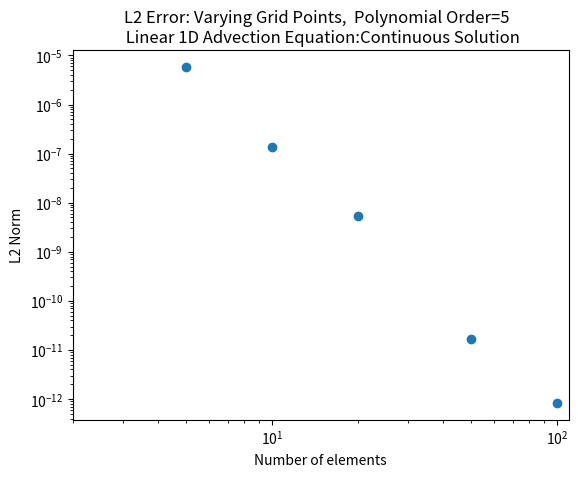
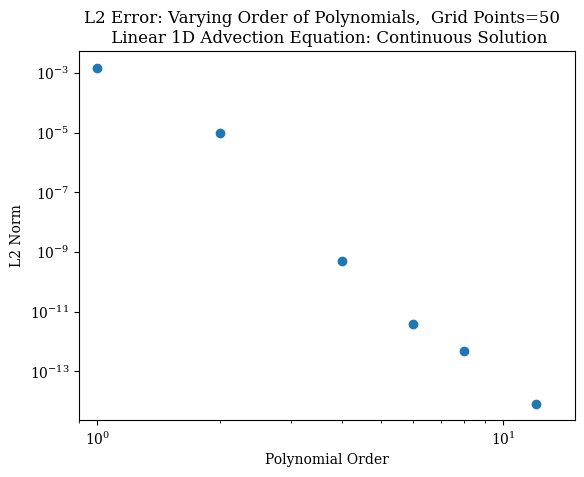
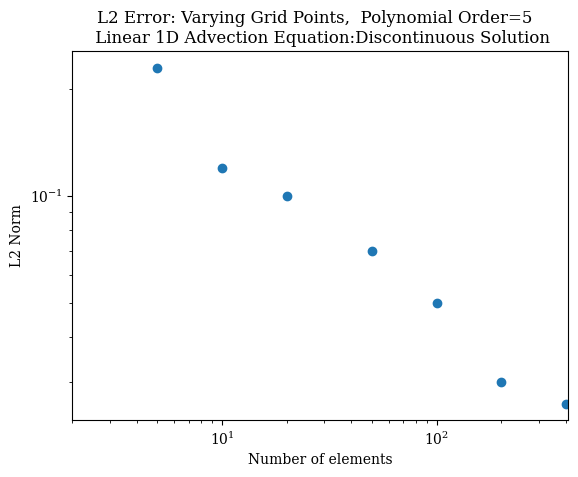
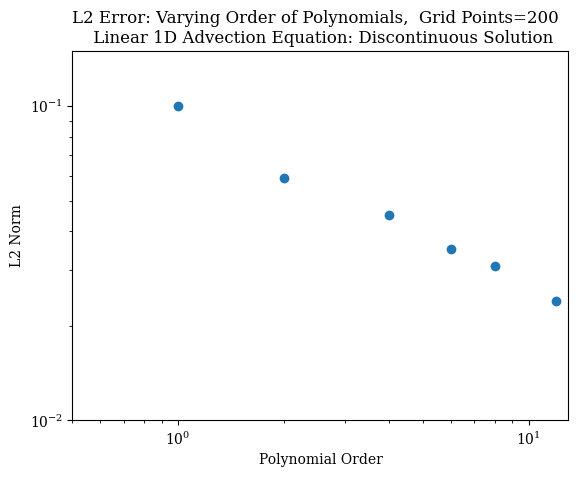
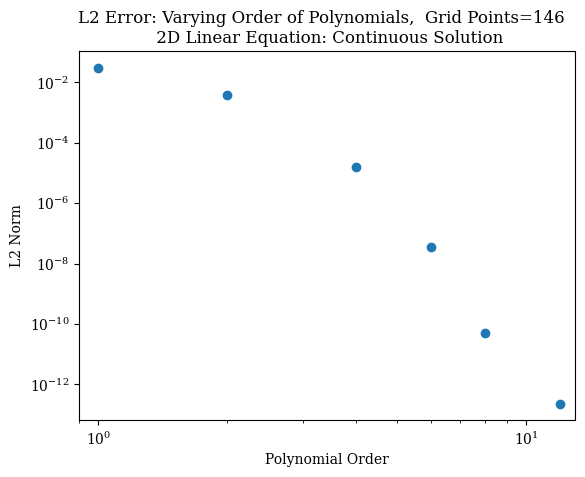
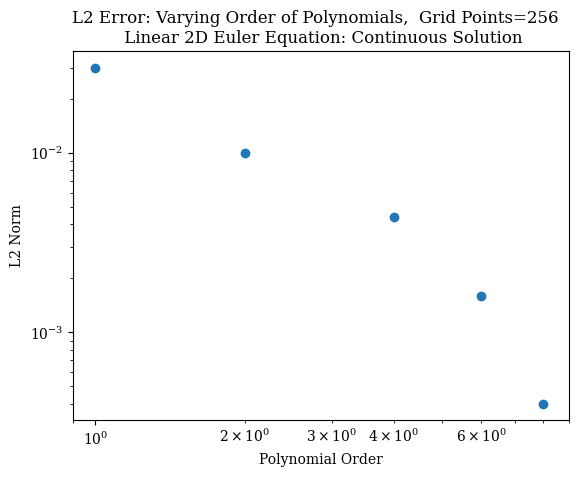
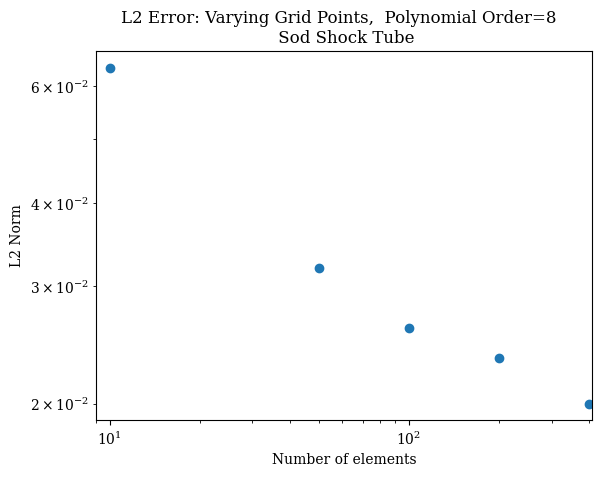
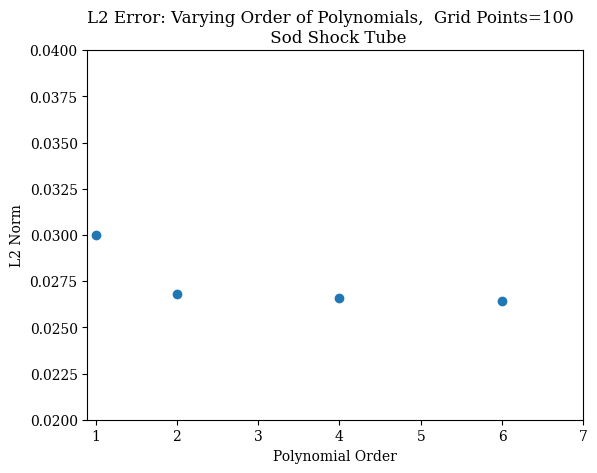

Python code for these plots, in order:
# Codes for Nodal Discontinuous Galerkin Methods
# Written by: Achyut Panchal 
# [redacted]
# The codes are inspired , and examples are followed from reference
# Jan S. Hesthaven. Nodal Discontinuous Galerkin Methods. Springer, 2008

# This plots L2 error norms of various problems using DG
# Values in this are entered manually, by running the codes each time
# [redacted]

import matplotlib.pyplot as plt

# Advection continuous wave
#Variation with grid points
consPoly=5
NPoints=[5,10,20,50,100]
L2Norm=[5.8e-06,1.38e-07,5.47e-09,1.68e-11,8.30e-13]
time=[0.04,0.1,0.19,0.5,1.09]
#Plot Stuff
plt.figure(1)
plt.semilogx()
plt.semilogy()
plt.xlim([2,110])
plt.ylabel('L2 Norm')
plt.xlabel('Number of elements')
plt.rc('font', family='serif')
plt.plot(NPoints,L2Norm,'o') 
plt.title("L2 Error: Varying Grid Points,  Polynomial Order=%i  \n Linear 1D Advection Equation:Continuous Solution"%consPoly)

#Variation with polynomial order
consPoints = 50
NPoly = [1,2,4,6,8,12]
L2Norm = [1.51e-03,9.47e-06,4.8e-10,3.8e-12,4.65e-13,8.23e-15]
time = [0.06,0.11, 0.34, 0.7, 1.22, 2.73]
# Plot stuff
plt.figure(2)
plt.xlim([0.9,15])
plt.ylabel('L2 Norm')
plt.xlabel('Polynomial Order')
plt.rc('font', family='serif')
plt.plot(NPoly,L2Norm,'o')
plt.semilogx()
plt.semilogy()
plt.title("L2 Error: Varying Order of Polynomials,  Grid Points=%i  \n Linear 1D Advection Equation: Continuous Solution"%consPoints)

# Advection Discontinuous wave
#Variation with grid points
consPoly=5
NPoints=[5,10,20,50,100,200,400]
L2Norm=[0.23,0.12,0.1,0.07,0.05,0.03,0.026]
time=[0.04,0.1,0.19,0.5,1.09,2.51,6.32]
#Plot Stuff
plt.figure(3)
plt.ylabel('L2 Norm')
plt.xlabel('Number of elements')
plt.xlim([2,410])
plt.semilogx()
plt.semilogy()
plt.rc('font', family='serif')
plt.plot(NPoints,L2Norm,'o') 
plt.title("L2 Error: Varying Grid Points,  Polynomial Order=%i  \n Linear 1D Advection Equation:Discontinuous Solution"%consPoly)

#Variation with polynomial order
consPoints = 200
NPoly = [1,2,4,6,8,12]
L2Norm = [0.1,0.059,0.045,0.035, 0.031,0.024]
time = [0.3,0.55, 1.68, 3.59, 6.46, 15.69]
# Plot stuff
plt.figure(4)
plt.xlim([0.5,13])
plt.ylim([0.01,0.15])
plt.rc('font', family='serif')
plt.plot(NPoly,L2Norm,'o')
plt.ylabel('L2 Norm')
plt.xlabel('Polynomial Order')
plt.semilogx()
plt.semilogy()
plt.title("L2 Error: Varying Order of Polynomials,  Grid Points=%i  \n Linear 1D Advection Equation: Discontinuous Solution"%consPoints)

# Euler Sod shock tube problem
#Variation with grid points
consPoly=8
NPoints=[10,50,100,200,400]
L2Norm=[0.064,0.032,0.026,0.0234, 0.02]
time=[1.23,23.43,88.27,339.5,1331.41]
#Plot Stuff
plt.figure(7)
plt.xlim([9,410])
plt.ylabel('L2 Norm')
plt.xlabel('Number of elements')
plt.semilogx()
plt.semilogy()
plt.rc('font', family='serif')
plt.plot(NPoints,L2Norm,'o') 
plt.title("L2 Error: Varying Grid Points,  Polynomial Order=%i  \n Sod Shock Tube"%consPoly)

#Variation with polynomial order
consPoints = 100
NPoly = [1,2,4,6]
L2Norm = [0.03, 0.0268, 0.0266,0.0264]
time = [4.42,21.70,31.81,64.02]
# Plot stuff
plt.figure(8)
plt.xlim([0.9,7])
plt.ylim([0.02,0.04])
plt.ylabel('L2 Norm')
plt.xlabel('Polynomial Order')
plt.rc('font', family='serif')
plt.plot(NPoly,L2Norm,'o')
plt.title("L2 Error: Varying Order of Polynomials,  Grid Points=%i  \n Sod Shock Tube"%consPoints)

# 2D Linear maxwell equation
#Variation with polynomial order
consPoints = 146
NPoly = [1,2,4,6,8,12]
L2Norm = [0.031,0.0037,1.57e-05, 3.49e-08, 4.93e-11,2.31e-13]
time = [0.27,0.55, 3.03, 12.41, 41.05, 454.88]
# Plot stuff
plt.figure(5)
plt.xlim([0.9,13])
plt.rc('font', family='serif')
plt.ylabel('L2 Norm')
plt.xlabel('Polynomial Order')
plt.plot(NPoly,L2Norm,'o')
plt.semilogx()
plt.semilogy()
plt.title("L2 Error: Varying Order of Polynomials,  Grid Points=%i  \n 2D Linear Equation: Continuous Solution"%consPoints)

# 2D Non-linear Euler smooth wave
#Variation with polynomial order
consPoints = 256
NPoly = [1,2,4,6,8]
L2Norm = [0.030,0.010,0.0044,0.0016, 0.0004]
time = [4.61,18.46, 92.35, 266.89, 589.43]
# Plot stuff
plt.figure(6)
plt.xlim([0.9,9])
plt.rc('font', family='serif')
plt.plot(NPoly,L2Norm,'o')
plt.ylabel('L2 Norm')
plt.xlabel('Polynomial Order')
plt.semilogx()
plt.semilogy()
plt.title("L2 Error: Varying Order of Polynomials,  Grid Points=%i  \n Linear 2D Euler Equation: Continuous Solution"%consPoints)

plt.show()
